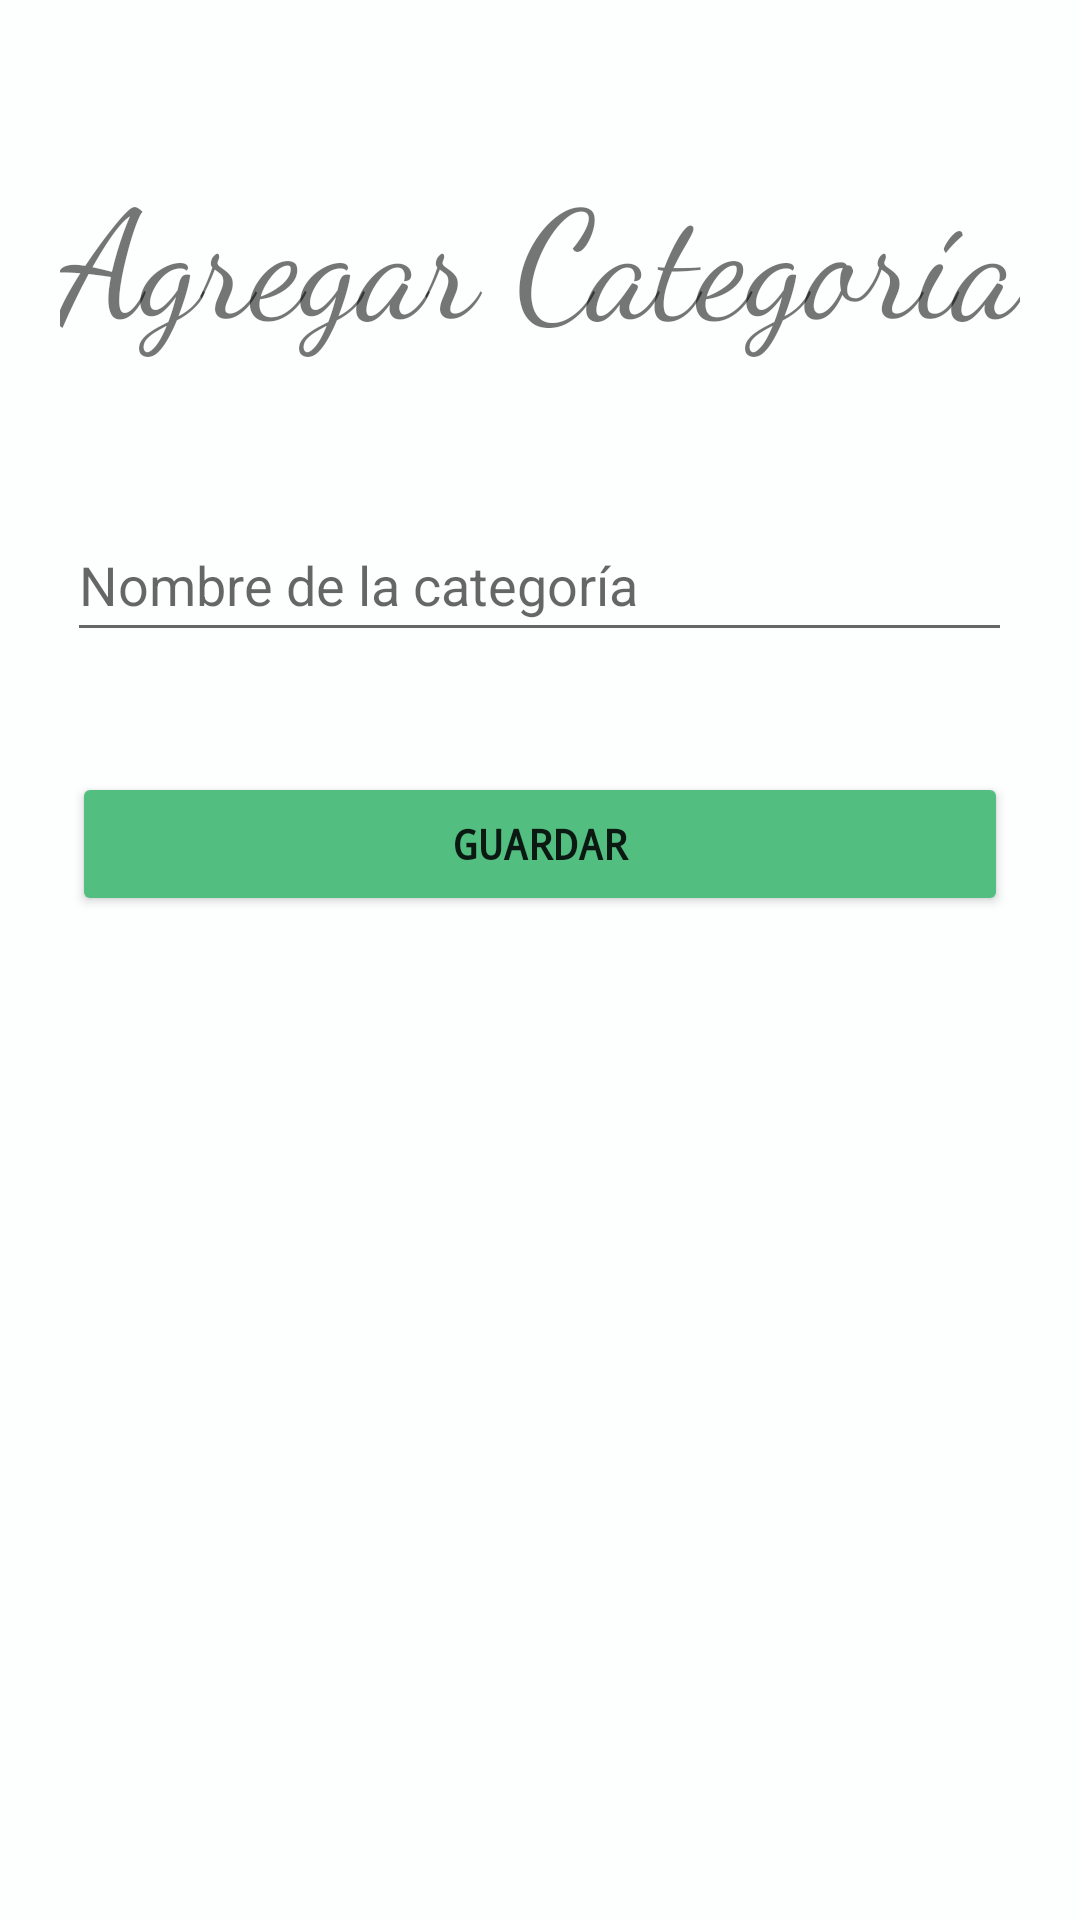

Layout XML and referenced resources for this Android screen:
<!-- AndroidManifest.xml: application theme Theme.Ristorante.NoActionBar -->
<!-- res/layout/activity_category_form.xml -->
<?xml version="1.0" encoding="utf-8"?>
<LinearLayout xmlns:android="http://schemas.android.com/apk/res/android"
    xmlns:tools="http://schemas.android.com/tools"
    android:layout_width="match_parent"
    android:layout_height="match_parent"
    android:background="#FDFEFE"
    android:focusable="auto"
    android:orientation="vertical"
    android:scrollbarSize="@dimen/cardview_default_elevation"
    tools:context=".view.Category.CategoryFormActivity">

    <TextView
        android:id="@+id/title_m"
        android:layout_width="wrap_content"
        android:layout_height="wrap_content"
        android:layout_gravity="center_horizontal"
        android:layout_marginTop="50dp"
        android:fontFamily="cursive"
        android:text="Agregar Categoría"
        android:textSize="50dp" />


    <EditText
        android:id="@+id/code"
        android:layout_width="wrap_content"
        android:layout_height="wrap_content"
        android:layout_gravity="center_horizontal"
        android:layout_marginTop="50dp"
        android:ems="15"
        android:focusable="true"
        android:hint="Nombre de la categoría"
        android:inputType="text"
        android:maxLength="30"
        android:minHeight="48dp"
        android:singleLine="true" />

    <Button
        android:id="@+id/save"
        android:layout_width="312dp"
        android:layout_height="wrap_content"
        android:layout_gravity="center_horizontal"
        android:layout_marginTop="40dp"
        android:backgroundTint="#52BE80"
        android:ems="13"
        android:fontFamily="monospace"
        android:onClick="save"
        android:singleLine="true"
        android:text="Guardar"
        android:textStyle="bold" />

</LinearLayout>
<!-- resources referenced by this layout -->
<resources>
  <style name="Theme.Ristorante.NoActionBar">
          <item name="windowActionBar">false</item>
          <item name="windowNoTitle">true</item>
      </style>
</resources>
